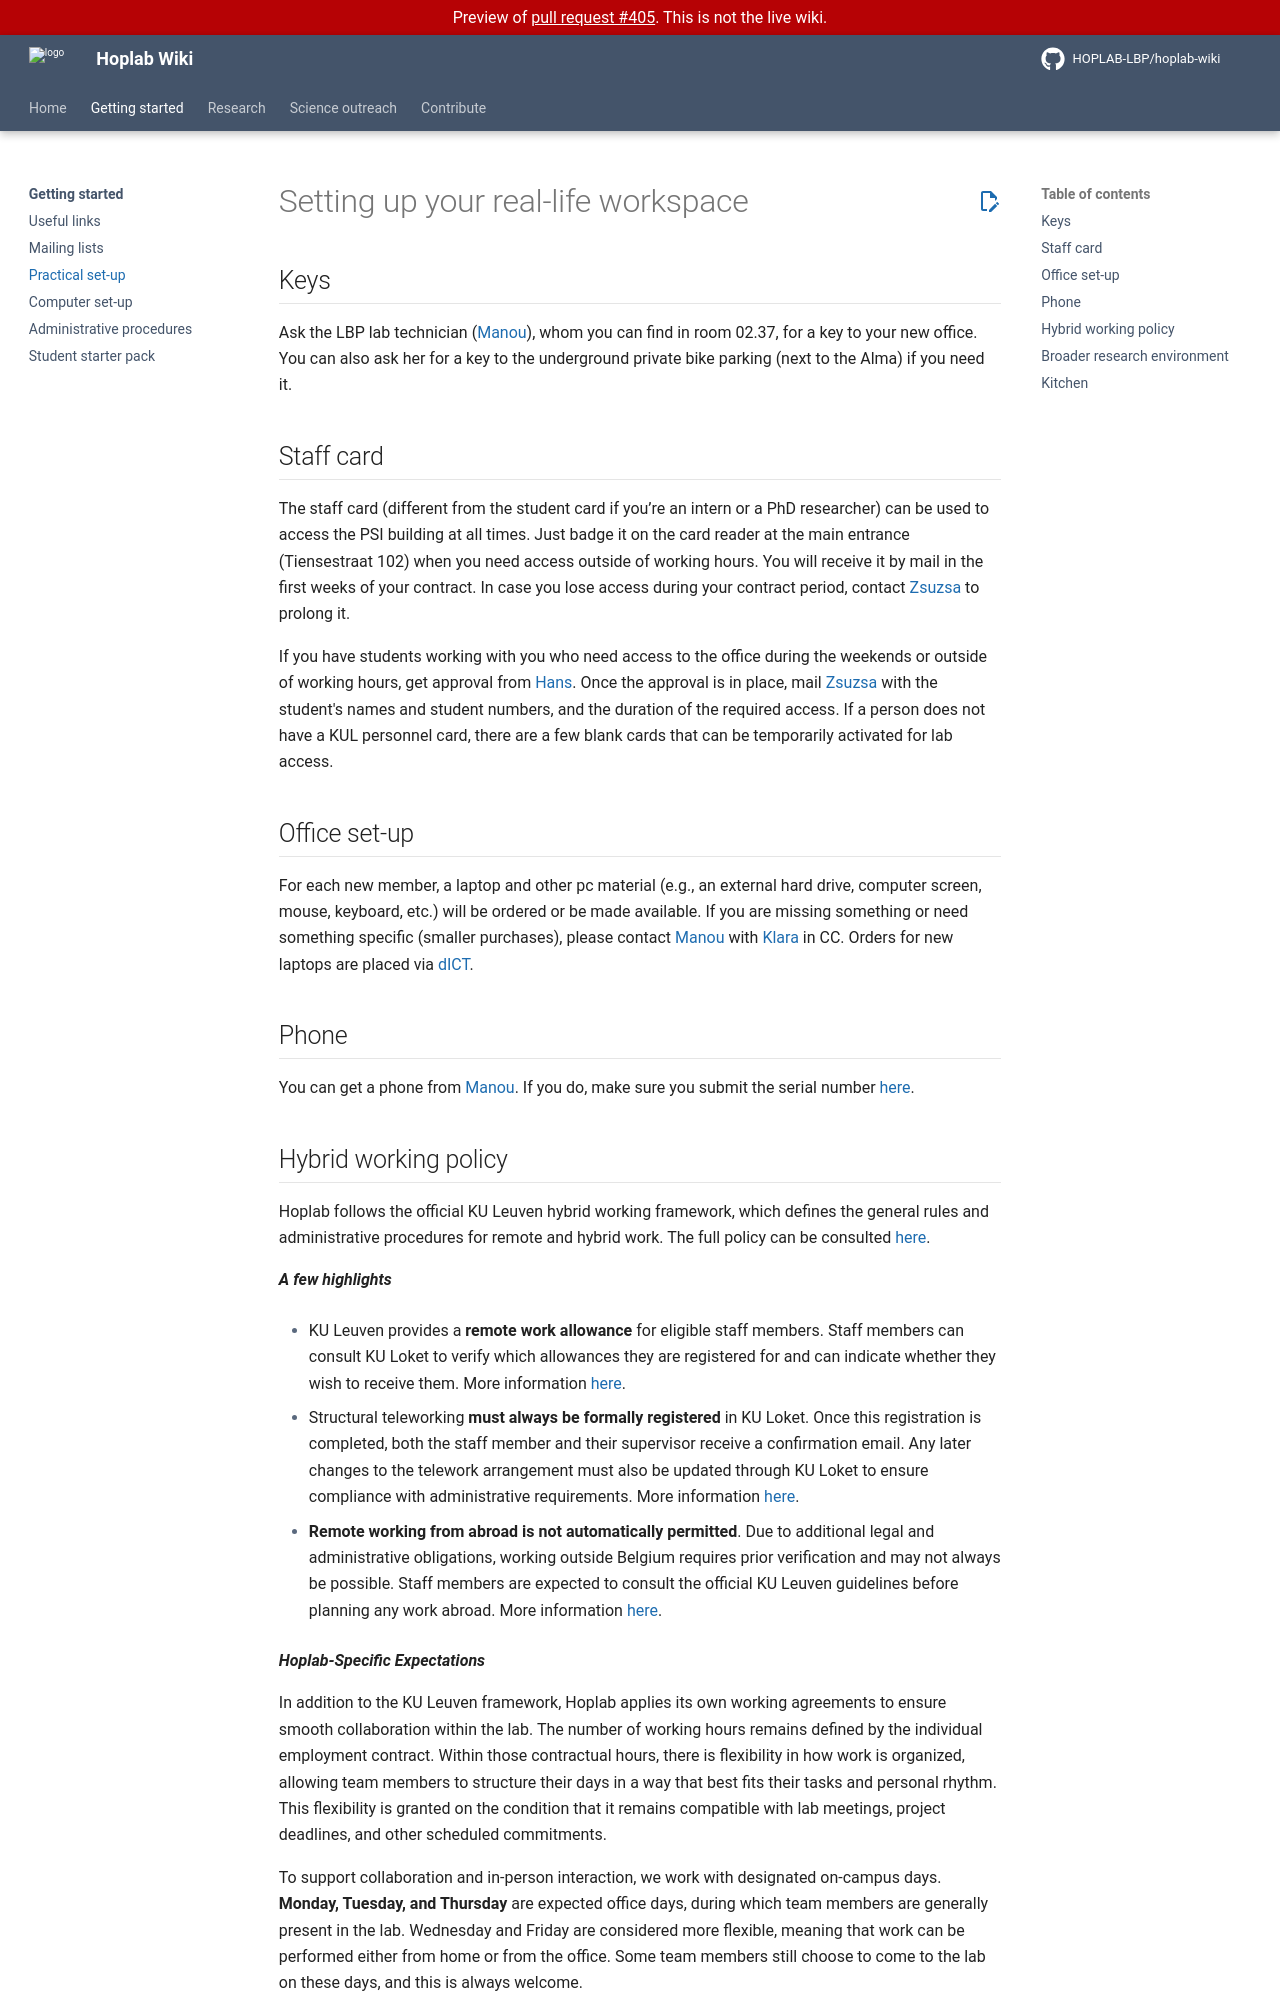

repository: HOPLAB-LBP/hoplab-wiki · page: pr-preview/pr-405/get-started/practical-setup.html · generator: mkdocs

# Setting up your real-life workspace

## Keys

Your new colleagues will usually have arranged a key for you. If this is not the case, ask the LBP lab technician ([Manou](https://www.kuleuven.be/wieiswie/en/person/00160497)), whom you can find in room 02.37, for a key to your new office. You can also ask her for a key to the underground private bike parking (next to the Alma) if you need it.

## Staff card

The staff card (different from the student card if you’re an intern or a PhD researcher) can be used to access the PSI building at all times. Just badge it on the card reader at the main entrance (Tiensestraat 102) when you need access outside of working hours. You will receive it by mail in the first weeks of your contract. In case you lose access during your contract period, contact [Zsuzsa](https://www.kuleuven.be/wieiswie/nl/person/00048902) to prolong it.

If you have students working with you who need access to the office during the weekends or outside of working hours, get approval from [Hans](https://www.kuleuven.be/wieiswie/nl/person/00029058). Once the approval is in place, mail [Zsuzsa](https://www.kuleuven.be/wieiswie/nl/person/00048902) with the student's names and student numbers, and the duration of the required access. If a person does not have a KUL personnel card, there are a few blank cards that can be temporarily activated for lab access.

## Office set-up

For each new member, a laptop and other pc material (e.g., an external hard drive, computer screen, mouse, keyboard, etc.) will be ordered or be made available. If you are missing something or need something specific (smaller purchases), please contact [Manou](https://www.kuleuven.be/wieiswie/en/person/00160497) with [Klara](https://www.kuleuven.be/wieiswie/nl/person/00116743) in CC. Orders for new laptops are placed via [dICT](https://ppw.kuleuven.be/ppw-dict).

## Phone

You can get a phone from [Manou](https://www.kuleuven.be/wieiswie/en/person/00160497). If you do, make sure you submit the serial number [here](https://ppw.kuleuven.be/intranet/onlineform/lynctelefoon).

## Kitchen

All members of Hoplab have access to the LBP kitchen (shared with the labs of [Bram](https://www.kuleuven.be/wieiswie/nl/person/00035504), [Rudi](https://www.kuleuven.be/wieiswie/nl/person/00043549), and [Markus](https://www.kuleuven.be/wieiswie/nl/person/00140784)). The kitchen is located in PSI 02.53 and has a fridge, coffee machine, kettle, microwave and diswasher.

There is a rotation system (hanging in the kitchen) indicating two people every week who are responsible to clean the kitchen.

- Please check the coffee, sugar, and milk supplies at least once a week. If anything is running low, inform [Manou](https://www.kuleuven.be/wieiswie/en/person/00160497) in time so she can place a new order.
- Make sure the table and microwave are clean; wipe them down if necessary. The coffee room is occasionally used for general meetings (including meetings with external visitors), so it should always be presentable without last-minute cleaning.
- There are plenty of towels available. If any look dirty or worn, replace them. In particular, do not use a grimy towel to dry clean dishes when unloading the dishwasher.
  
## Hybrid working policy

Hoplab follows the official KU Leuven hybrid working framework, which defines the general rules and administrative procedures for remote and hybrid work. The full policy can be consulted [here](https://admin.kuleuven.be/personeel/english/intranet/workinghours-teleworking/hybrid-working/).
